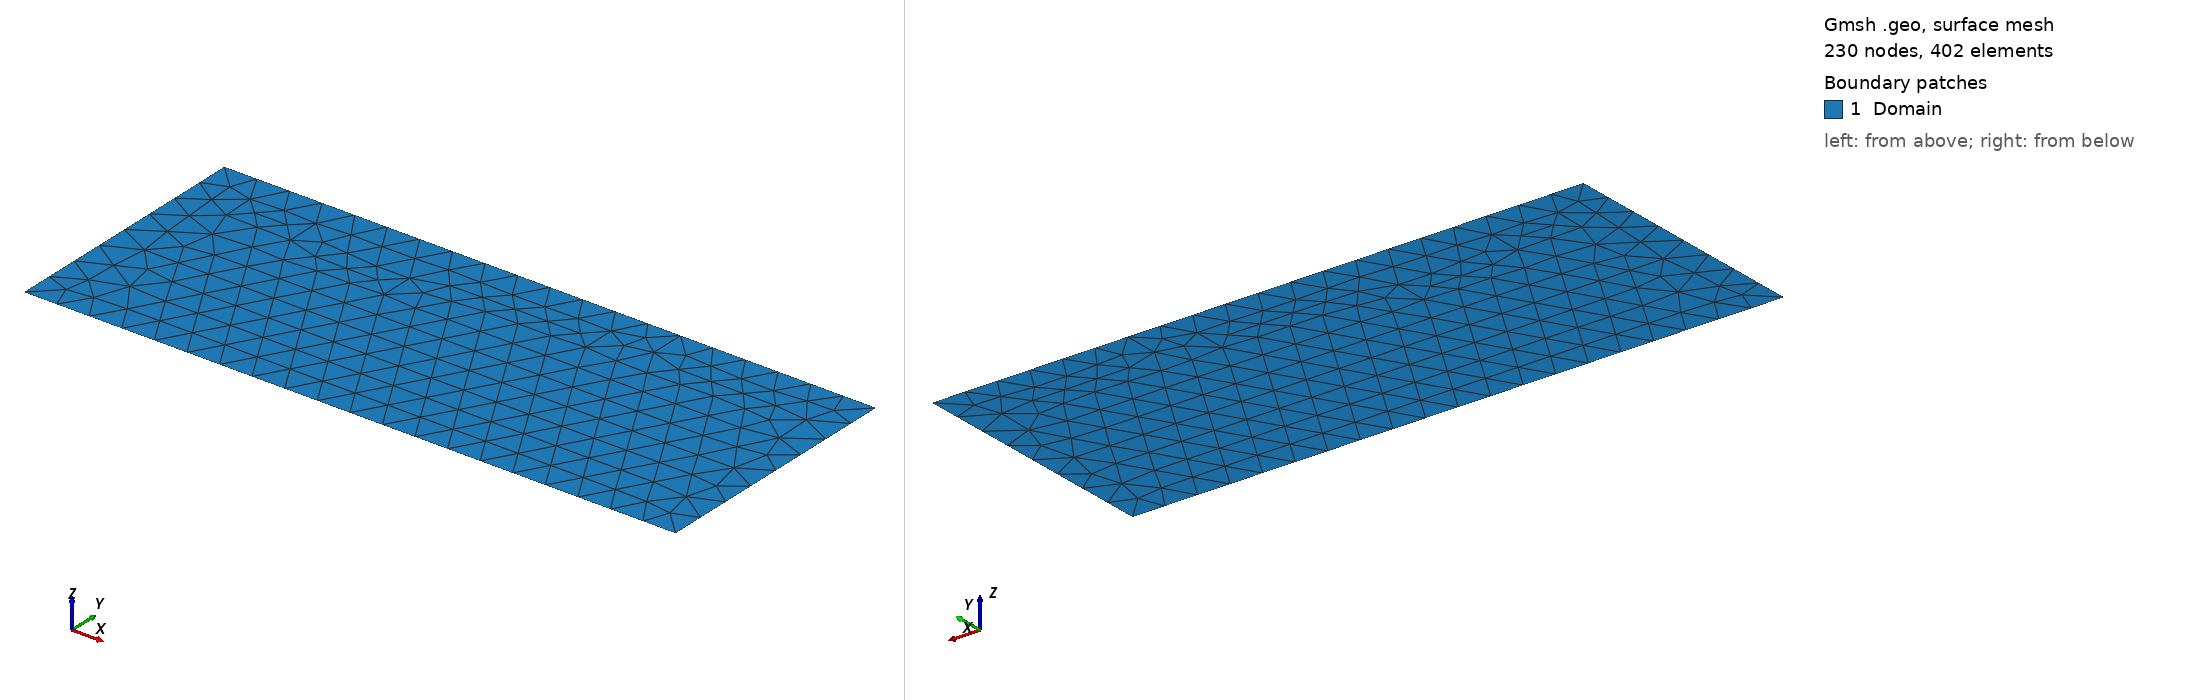

Gmsh geometry script, surface-meshed: 230 nodes, 402 surface elements. Boundary patches (legend numbers): 1 Domain. Left view from above one corner, right view from below the opposite corner. Legend entries are the model's physical surfaces. The drawing asked Gmsh for element sizes between 1% and 20% of the model's largest extent; the script's own settings can give other sizes.

=== insChannelTri2D.geo (drawn) ===
r = DefineNumber[ 0.25];
xmin = DefineNumber[ 0.0];
xmax = DefineNumber[ 5.0];
ymin = DefineNumber[-1.0];
ymax = DefineNumber[ 1.0];

Point(1) = {xmin, ymin, 0.0, r};
Point(2) = {xmax, ymin, 0.0, r};
Point(3) = {xmax, ymax, 0.0, r};
Point(4) = {xmin, ymax, 0.0, r};
//+
Line(1) = {1, 2};
Line(2) = {2, 3};
Line(3) = {3, 4};
Line(4) = {4, 1};
//+
Line Loop(5) = {1, 2, 3, 4};
//+
Plane Surface(6) = {5};
Physical Surface("Domain", 9) = {6};
//+
Physical Line("Wall", 1) = {1,3};
Physical Line("Inflow", 2) = {4};
Physical Line("Outflow", 3) = {2};
//+
